Labelled photos from "MSTAR-10", an image-classification folder in Naelbest/mstar_with_machine_learning. The possible labels are: BMP-2 infantry fighting vehicle, BRDM-2 armored scout vehicle, BTR-60 armored personnel carrier, BTR-70 armored personnel carrier, ZIL-131 military truck, ZSU-23-4 self-propelled anti-aircraft gun.

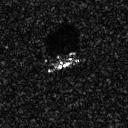
Label: BMP-2 infantry fighting vehicle

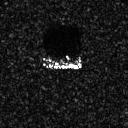
Label: BTR-70 armored personnel carrier

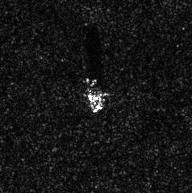
Label: ZIL-131 military truck

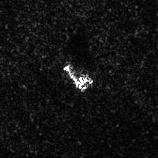
Label: ZSU-23-4 self-propelled anti-aircraft gun

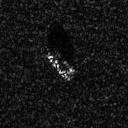
Label: BTR-60 armored personnel carrier

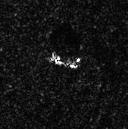
Label: BRDM-2 armored scout vehicle
